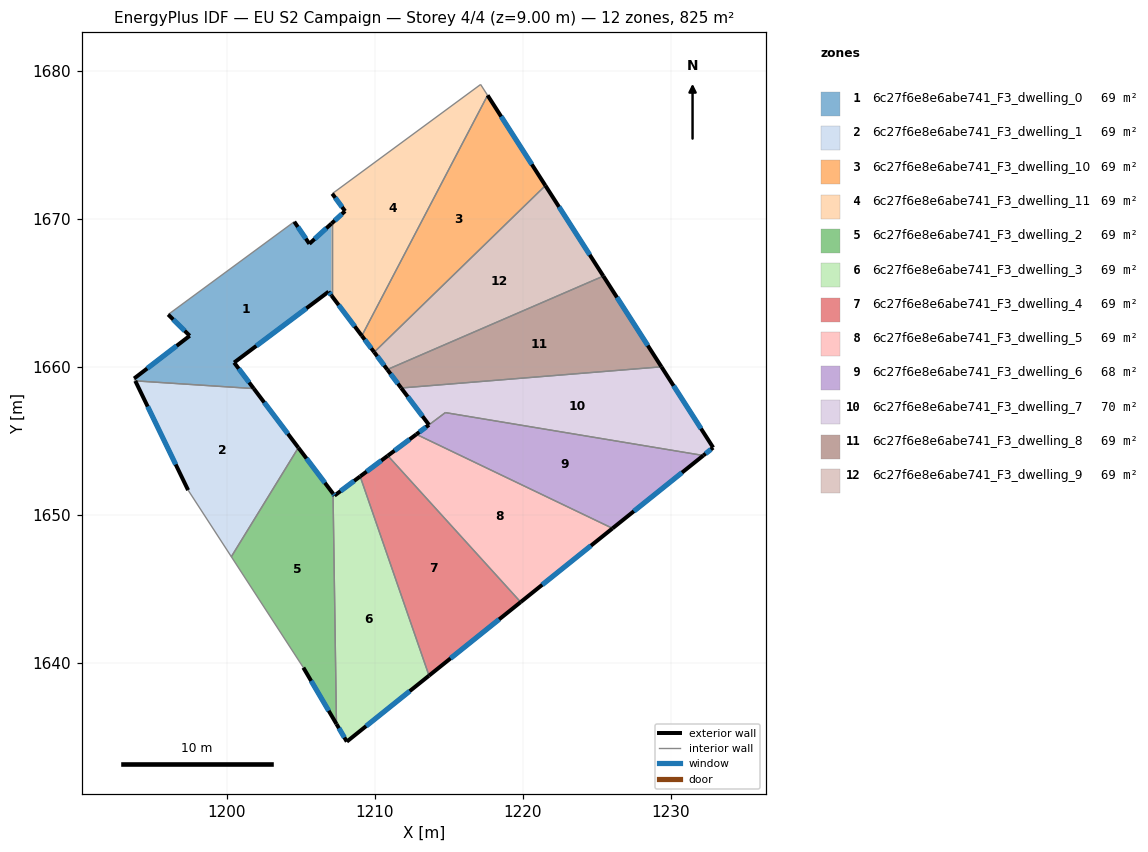
=== STOREY PLAN SPEC (per zone: floor XY polygon, exterior-wall plan segments, windows/doors) ===
zone 1: 6c27f6e8e6abe741_F3_dwelling_0  (68.7 m²)
  floor: (1207.08, 1669.69) (1207.08, 1664.82) (1206.88, 1665.08) (1200.50, 1660.29) (1201.83, 1658.54) (1193.82, 1659.06) (1193.74, 1659.22) (1197.50, 1662.10) (1196.04, 1663.54) (1204.56, 1669.81) (1205.58, 1668.32)
  exterior wall: (1196.04, 1663.54) – (1197.50, 1662.10)  [2.0 m]
    window: (1196.38, 1663.20) – (1197.16, 1662.44)  [1.7 m²]
  exterior wall: (1205.58, 1668.32) – (1204.56, 1669.81)  [1.8 m]
    window: (1205.34, 1668.67) – (1204.80, 1669.46)  [1.5 m²]
  exterior wall: (1207.08, 1669.69) – (1205.58, 1668.32)  [2.0 m]
    window: (1206.73, 1669.37) – (1205.93, 1668.64)  [1.7 m²]
  exterior wall: (1206.88, 1665.08) – (1207.08, 1664.82)  [0.3 m]
    window: (1206.93, 1665.02) – (1207.03, 1664.88)  [0.3 m²]
  exterior wall: (1200.50, 1660.29) – (1206.88, 1665.08)  [8.0 m]
    window: (1202.00, 1661.42) – (1205.38, 1663.96)  [6.7 m²]
  exterior wall: (1201.83, 1658.54) – (1200.50, 1660.29)  [2.2 m]
    window: (1201.51, 1658.95) – (1200.81, 1659.88)  [1.9 m²]
  exterior wall: (1197.50, 1662.10) – (1193.74, 1659.22)  [4.7 m]
    window: (1196.62, 1661.43) – (1194.63, 1659.90)  [4.0 m²]
  interior walls: 4
zone 2: 6c27f6e8e6abe741_F3_dwelling_1  (68.8 m²)
  floor: (1201.83, 1658.54) (1204.84, 1654.54) (1200.31, 1647.18) (1197.39, 1651.68) (1193.82, 1659.06)
  exterior wall: (1204.84, 1654.54) – (1201.83, 1658.54)  [5.0 m]
    window: (1204.13, 1655.48) – (1202.53, 1657.60)  [4.2 m²]
  exterior wall: (1193.82, 1659.06) – (1197.39, 1651.68)  [8.2 m]
    window: (1194.66, 1657.33) – (1196.55, 1653.41)  [6.9 m²]
  interior walls: 3
zone 3: 6c27f6e8e6abe741_F3_dwelling_10  (68.7 m²)
  floor: (1217.62, 1678.35) (1221.53, 1672.25) (1209.96, 1661.00) (1209.13, 1662.10)
  exterior wall: (1209.13, 1662.10) – (1209.96, 1661.00)  [1.4 m]
    window: (1209.32, 1661.84) – (1209.77, 1661.26)  [1.2 m²]
  exterior wall: (1221.53, 1672.25) – (1217.62, 1678.35)  [7.2 m]
    window: (1220.61, 1673.68) – (1218.54, 1676.92)  [6.1 m²]
  interior walls: 2
zone 4: 6c27f6e8e6abe741_F3_dwelling_11  (68.7 m²)
  floor: (1217.15, 1679.08) (1217.62, 1678.35) (1209.13, 1662.10) (1207.08, 1664.82) (1207.08, 1669.69) (1207.99, 1670.53) (1207.13, 1671.71)
  exterior wall: (1207.08, 1664.82) – (1209.13, 1662.10)  [3.4 m]
    window: (1207.56, 1664.18) – (1208.65, 1662.74)  [2.9 m²]
  exterior wall: (1207.99, 1670.53) – (1207.08, 1669.69)  [1.2 m]
    window: (1207.78, 1670.33) – (1207.30, 1669.89)  [1.0 m²]
  exterior wall: (1207.13, 1671.71) – (1207.99, 1670.53)  [1.5 m]
    window: (1207.33, 1671.43) – (1207.79, 1670.80)  [1.2 m²]
  interior walls: 4
zone 5: 6c27f6e8e6abe741_F3_dwelling_2  (68.8 m²)
  floor: (1204.84, 1654.54) (1207.18, 1651.44) (1207.41, 1635.87) (1205.18, 1639.68) (1200.31, 1647.18)
  exterior wall: (1207.18, 1651.44) – (1204.84, 1654.54)  [3.9 m]
    window: (1206.63, 1652.17) – (1205.39, 1653.82)  [3.3 m²]
  exterior wall: (1205.18, 1639.68) – (1207.41, 1635.87)  [4.4 m]
    window: (1205.70, 1638.79) – (1206.89, 1636.77)  [3.7 m²]
  interior walls: 3
zone 6: 6c27f6e8e6abe741_F3_dwelling_3  (68.8 m²)
  floor: (1209.01, 1652.60) (1213.67, 1639.14) (1208.11, 1634.68) (1207.41, 1635.87) (1207.18, 1651.44) (1207.28, 1651.31)
  exterior wall: (1207.28, 1651.31) – (1207.18, 1651.44)  [0.2 m]
    window: (1207.26, 1651.34) – (1207.21, 1651.41)  [0.1 m²]
  exterior wall: (1209.01, 1652.60) – (1207.28, 1651.31)  [2.2 m]
    window: (1208.61, 1652.30) – (1207.69, 1651.61)  [1.8 m²]
  exterior wall: (1208.11, 1634.68) – (1213.67, 1639.14)  [7.1 m]
    window: (1209.42, 1635.73) – (1212.36, 1638.10)  [6.0 m²]
  exterior wall: (1207.41, 1635.87) – (1208.11, 1634.68)  [1.4 m]
    window: (1207.58, 1635.59) – (1207.95, 1634.96)  [1.2 m²]
  interior walls: 2
zone 7: 6c27f6e8e6abe741_F3_dwelling_4  (68.8 m²)
  floor: (1210.88, 1654.00) (1219.86, 1644.11) (1213.67, 1639.14) (1209.01, 1652.60)
  exterior wall: (1210.88, 1654.00) – (1209.01, 1652.60)  [2.3 m]
    window: (1210.44, 1653.67) – (1209.45, 1652.93)  [2.0 m²]
  exterior wall: (1213.67, 1639.14) – (1219.86, 1644.11)  [7.9 m]
    window: (1215.12, 1640.31) – (1218.40, 1642.95)  [6.7 m²]
  interior walls: 2
zone 8: 6c27f6e8e6abe741_F3_dwelling_5  (68.7 m²)
  floor: (1226.07, 1649.09) (1219.86, 1644.11) (1210.88, 1654.00) (1212.81, 1655.45)
  exterior wall: (1212.81, 1655.45) – (1210.88, 1654.00)  [2.4 m]
    window: (1212.36, 1655.11) – (1211.34, 1654.34)  [2.0 m²]
  exterior wall: (1219.86, 1644.11) – (1226.07, 1649.09)  [8.0 m]
    window: (1221.32, 1645.28) – (1224.61, 1647.92)  [6.7 m²]
  interior walls: 2
zone 9: 6c27f6e8e6abe741_F3_dwelling_6  (67.7 m²)
  floor: (1232.20, 1654.02) (1226.07, 1649.09) (1212.81, 1655.45) (1214.77, 1656.92)
  exterior wall: (1226.07, 1649.09) – (1232.20, 1654.02)  [7.9 m]
    window: (1227.51, 1650.25) – (1230.76, 1652.86)  [6.6 m²]
  exterior wall: (1213.66, 1656.09) – (1212.81, 1655.45)  [1.1 m]
    window: (1213.46, 1655.94) – (1213.01, 1655.60)  [0.9 m²]
  interior walls: 3
zone 10: 6c27f6e8e6abe741_F3_dwelling_7  (69.8 m²)
  floor: (1229.37, 1660.01) (1232.86, 1654.55) (1232.20, 1654.02) (1214.77, 1656.92) (1213.66, 1656.09) (1211.79, 1658.58)
  exterior wall: (1232.86, 1654.55) – (1229.37, 1660.01)  [6.5 m]
    window: (1232.04, 1655.83) – (1230.19, 1658.73)  [5.5 m²]
  exterior wall: (1232.20, 1654.02) – (1232.86, 1654.55)  [0.9 m]
    window: (1232.36, 1654.14) – (1232.71, 1654.43)  [0.7 m²]
  exterior wall: (1211.79, 1658.58) – (1213.66, 1656.09)  [3.1 m]
    window: (1212.23, 1657.99) – (1213.22, 1656.67)  [2.6 m²]
  interior walls: 3
zone 11: 6c27f6e8e6abe741_F3_dwelling_8  (68.8 m²)
  floor: (1225.44, 1666.14) (1229.37, 1660.01) (1211.79, 1658.58) (1210.85, 1659.82)
  exterior wall: (1210.85, 1659.82) – (1211.79, 1658.58)  [1.6 m]
    window: (1211.07, 1659.53) – (1211.57, 1658.87)  [1.3 m²]
  exterior wall: (1229.37, 1660.01) – (1225.44, 1666.14)  [7.3 m]
    window: (1228.45, 1661.45) – (1226.37, 1664.70)  [6.1 m²]
  interior walls: 2
zone 12: 6c27f6e8e6abe741_F3_dwelling_9  (68.8 m²)
  floor: (1221.53, 1672.25) (1225.44, 1666.14) (1210.85, 1659.82) (1209.96, 1661.00)
  exterior wall: (1209.96, 1661.00) – (1210.85, 1659.82)  [1.5 m]
    window: (1210.17, 1660.72) – (1210.64, 1660.10)  [1.2 m²]
  exterior wall: (1225.44, 1666.14) – (1221.53, 1672.25)  [7.3 m]
    window: (1224.52, 1667.57) – (1222.45, 1670.82)  [6.1 m²]
  interior walls: 2

=== DERIVED (storey summary) ===
Building: EU S2 Campaign
Storey: 4 of 4  (floor level z = 9.00 m)
Storey gross floor area: 825.0 m²
Zones on this storey: 12
  - 6c27f6e8e6abe741_F3_dwelling_0: floor 68.7 m²; exterior wall 21.1 m (63.4 m²); 7 window(s) 17.8 m²; WWR 28.1%
  - 6c27f6e8e6abe741_F3_dwelling_1: floor 68.8 m²; exterior wall 13.2 m (39.6 m²); 2 window(s) 11.1 m²; WWR 28.1%
  - 6c27f6e8e6abe741_F3_dwelling_10: floor 68.7 m²; exterior wall 8.6 m (25.9 m²); 2 window(s) 7.3 m²; WWR 28.1%
  - 6c27f6e8e6abe741_F3_dwelling_11: floor 68.7 m²; exterior wall 6.1 m (18.3 m²); 3 window(s) 5.1 m²; WWR 28.1%
  - 6c27f6e8e6abe741_F3_dwelling_2: floor 68.8 m²; exterior wall 8.3 m (24.9 m²); 2 window(s) 7.0 m²; WWR 28.1%
  - 6c27f6e8e6abe741_F3_dwelling_3: floor 68.8 m²; exterior wall 10.8 m (32.5 m²); 4 window(s) 9.1 m²; WWR 28.1%
  - 6c27f6e8e6abe741_F3_dwelling_4: floor 68.8 m²; exterior wall 10.3 m (30.8 m²); 2 window(s) 8.7 m²; WWR 28.1%
  - 6c27f6e8e6abe741_F3_dwelling_5: floor 68.7 m²; exterior wall 10.4 m (31.1 m²); 2 window(s) 8.7 m²; WWR 28.1%
  - 6c27f6e8e6abe741_F3_dwelling_6: floor 67.7 m²; exterior wall 8.9 m (26.8 m²); 2 window(s) 7.5 m²; WWR 28.1%
  - 6c27f6e8e6abe741_F3_dwelling_7: floor 69.8 m²; exterior wall 10.5 m (31.4 m²); 3 window(s) 8.8 m²; WWR 28.1%
  - 6c27f6e8e6abe741_F3_dwelling_8: floor 68.8 m²; exterior wall 8.8 m (26.5 m²); 2 window(s) 7.5 m²; WWR 28.1%
  - 6c27f6e8e6abe741_F3_dwelling_9: floor 68.8 m²; exterior wall 8.7 m (26.2 m²); 2 window(s) 7.4 m²; WWR 28.1%
Zone adjacency (shared interzone walls):
  - 6c27f6e8e6abe741_F3_dwelling_0 ↔ 6c27f6e8e6abe741_F3_dwelling_1
  - 6c27f6e8e6abe741_F3_dwelling_0 ↔ 6c27f6e8e6abe741_F3_dwelling_11
  - 6c27f6e8e6abe741_F3_dwelling_1 ↔ 6c27f6e8e6abe741_F3_dwelling_2
  - 6c27f6e8e6abe741_F3_dwelling_10 ↔ 6c27f6e8e6abe741_F3_dwelling_11
  - 6c27f6e8e6abe741_F3_dwelling_10 ↔ 6c27f6e8e6abe741_F3_dwelling_9
  - 6c27f6e8e6abe741_F3_dwelling_2 ↔ 6c27f6e8e6abe741_F3_dwelling_3
  - 6c27f6e8e6abe741_F3_dwelling_3 ↔ 6c27f6e8e6abe741_F3_dwelling_4
  - 6c27f6e8e6abe741_F3_dwelling_4 ↔ 6c27f6e8e6abe741_F3_dwelling_5
  - 6c27f6e8e6abe741_F3_dwelling_5 ↔ 6c27f6e8e6abe741_F3_dwelling_6
  - 6c27f6e8e6abe741_F3_dwelling_6 ↔ 6c27f6e8e6abe741_F3_dwelling_7
  - 6c27f6e8e6abe741_F3_dwelling_7 ↔ 6c27f6e8e6abe741_F3_dwelling_8
  - 6c27f6e8e6abe741_F3_dwelling_8 ↔ 6c27f6e8e6abe741_F3_dwelling_9